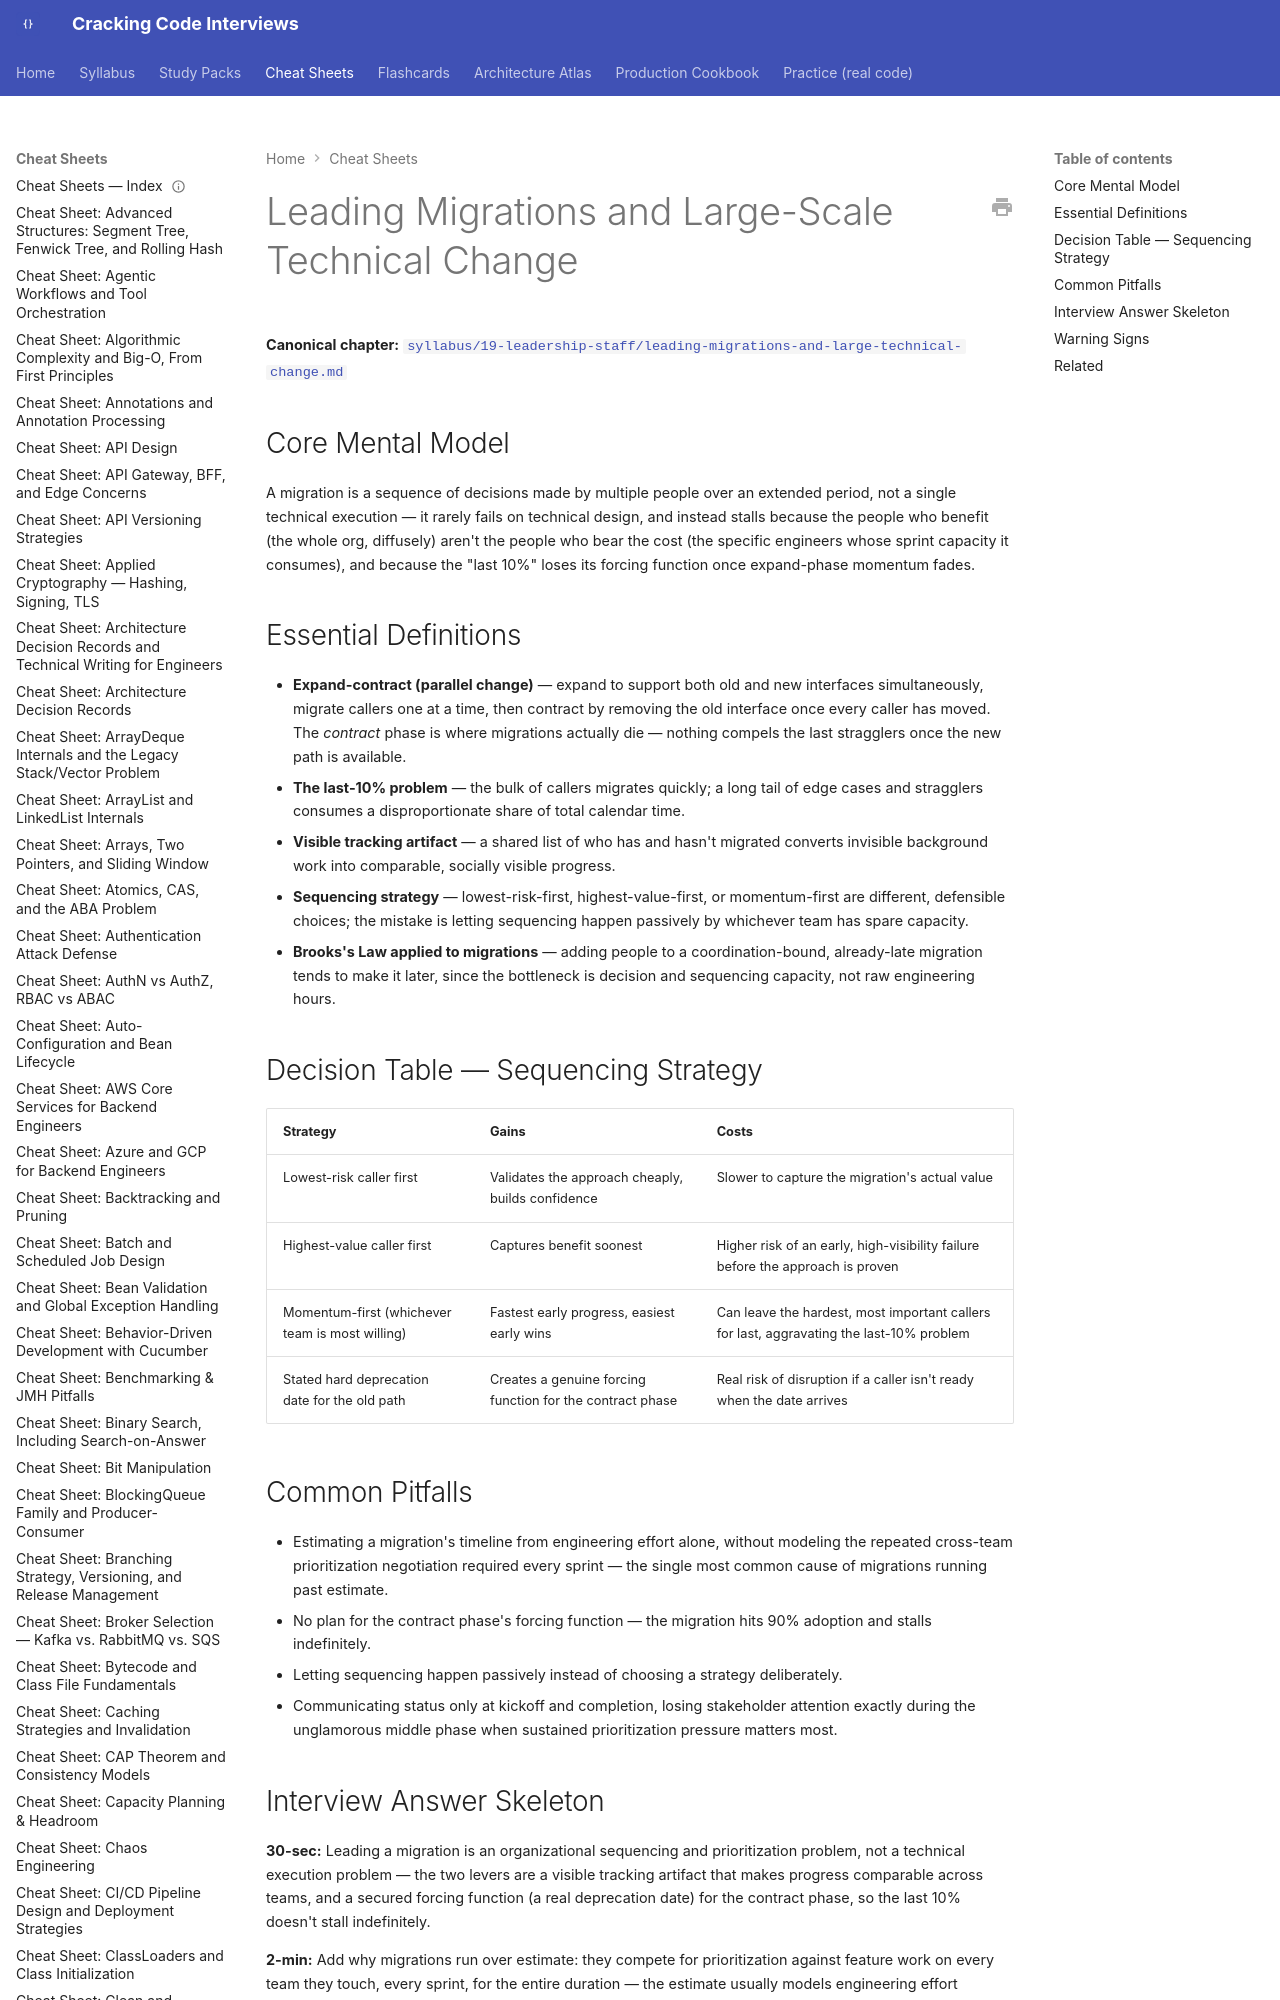

repository: JuanMelendres/cracking-code-interviews · page: cheat-sheets/leading-migrations-and-large-technical-change/index.html · generator: mkdocs

---
title: "Cheat Sheet: Leading Migrations and Large-Scale Technical Change"
slug: leading-migrations-and-large-technical-change
document_type: cheat-sheet
domain: 19-leadership-staff
topic_id: T-1903
canonical: ../syllabus/19-leadership-staff/leading-migrations-and-large-technical-change.md
last_updated: 2026-09-06
---

# Leading Migrations and Large-Scale Technical Change

**Canonical chapter:** [`syllabus/19-leadership-staff/leading-migrations-and-large-technical-change.md`](../syllabus/19-leadership-staff/leading-migrations-and-large-technical-change.md)
